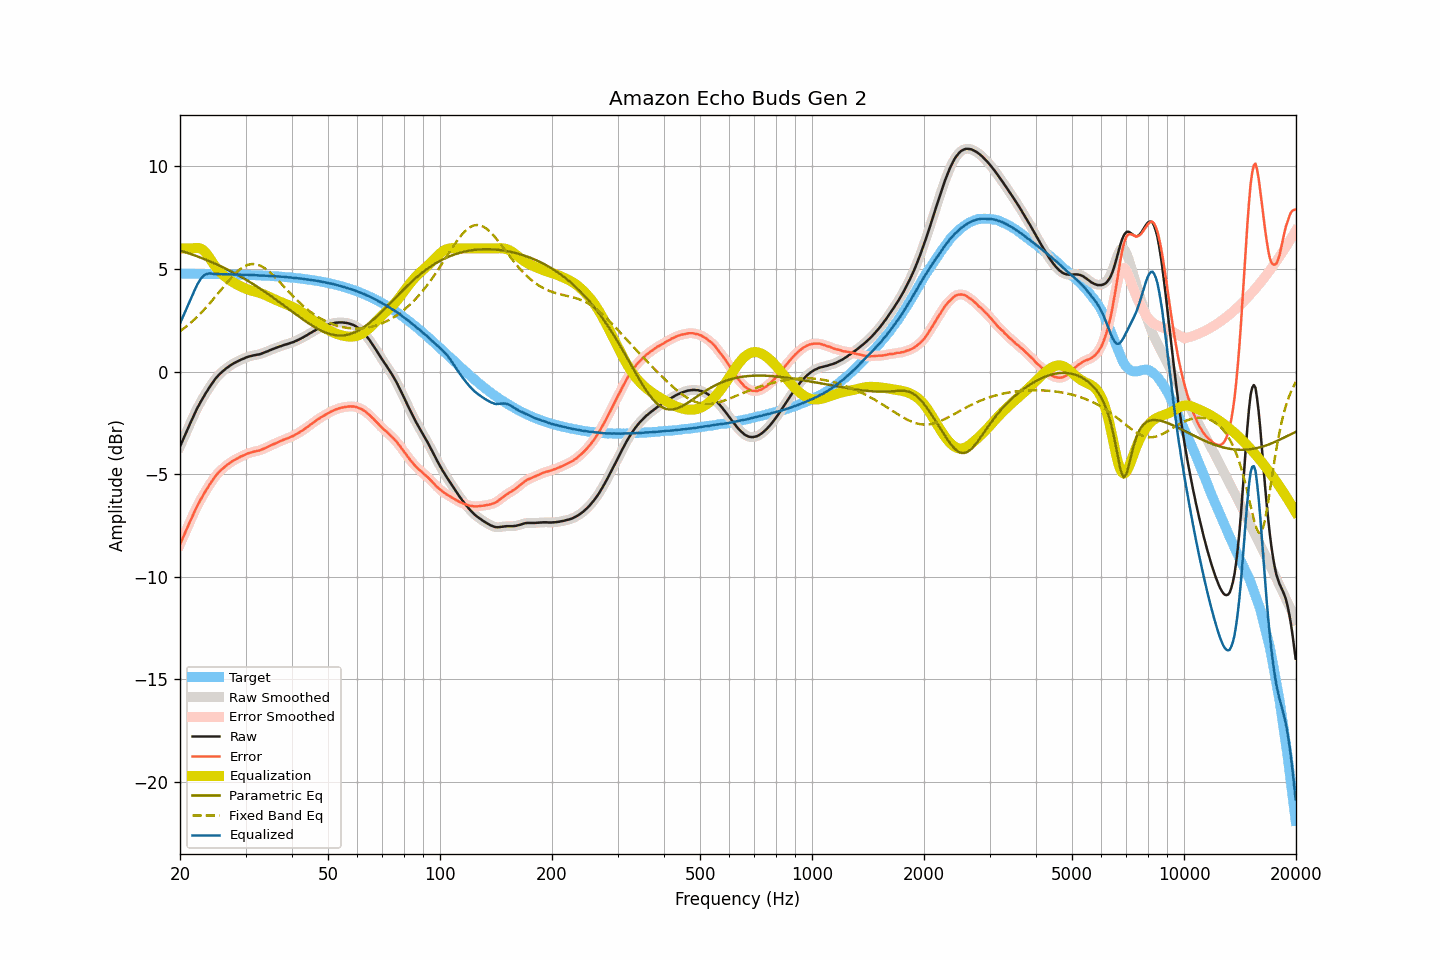

Source data for this figure (header and first rows):
frequency, raw, smoothed, error, error_smoothed, equalization, parametric_eq, fixed_band_eq, equalized_raw, equalized_smoothed, target
20.00, -3.66, -3.66, -8.43, -8.42, 6.00, 5.90, 1.96, 2.34, 2.34, 4.77
20.20, -3.48, -3.48, -8.24, -8.24, 6.00, 5.87, 2.02, 2.52, 2.52, 4.77
20.40, -3.30, -3.30, -8.06, -8.07, 6.00, 5.85, 2.08, 2.70, 2.70, 4.77
20.61, -3.12, -3.12, -7.89, -7.89, 6.00, 5.82, 2.14, 2.88, 2.88, 4.77
20.81, -2.95, -2.94, -7.71, -7.71, 6.00, 5.80, 2.20, 3.05, 3.06, 4.77
21.02, -2.77, -2.77, -7.53, -7.53, 6.00, 5.77, 2.27, 3.23, 3.23, 4.76
21.23, -2.59, -2.59, -7.35, -7.35, 6.00, 5.74, 2.33, 3.41, 3.41, 4.76
21.44, -2.42, -2.41, -7.18, -7.18, 6.00, 5.72, 2.40, 3.58, 3.59, 4.76
21.66, -2.24, -2.24, -7.00, -7.00, 6.00, 5.69, 2.47, 3.76, 3.76, 4.76
21.87, -2.07, -2.07, -6.83, -6.83, 6.01, 5.66, 2.54, 3.95, 3.95, 4.76
22.09, -1.91, -1.91, -6.67, -6.67, 6.02, 5.63, 2.62, 4.12, 4.12, 4.76
22.31, -1.75, -1.75, -6.51, -6.51, 6.02, 5.60, 2.69, 4.28, 4.27, 4.76
22.54, -1.61, -1.60, -6.37, -6.36, 6.01, 5.57, 2.77, 4.40, 4.41, 4.76
22.76, -1.46, -1.46, -6.21, -6.22, 5.99, 5.54, 2.85, 4.53, 4.52, 4.76
22.99, -1.33, -1.32, -6.08, -6.08, 5.94, 5.51, 2.93, 4.61, 4.62, 4.76
23.22, -1.19, -1.19, -5.94, -5.95, 5.88, 5.48, 3.02, 4.69, 4.69, 4.76
23.45, -1.06, -1.06, -5.81, -5.82, 5.80, 5.45, 3.10, 4.74, 4.73, 4.75
23.69, -0.94, -0.93, -5.69, -5.69, 5.70, 5.42, 3.19, 4.76, 4.76, 4.75
23.92, -0.81, -0.81, -5.56, -5.56, 5.59, 5.39, 3.28, 4.78, 4.78, 4.75
24.16, -0.69, -0.69, -5.44, -5.44, 5.46, 5.35, 3.37, 4.78, 4.77, 4.75
24.40, -0.58, -0.57, -5.33, -5.32, 5.34, 5.32, 3.46, 4.77, 4.77, 4.75
24.65, -0.47, -0.47, -5.22, -5.21, 5.22, 5.29, 3.55, 4.75, 4.76, 4.75
24.89, -0.36, -0.36, -5.10, -5.11, 5.11, 5.25, 3.65, 4.76, 4.75, 4.75
25.14, -0.27, -0.26, -5.01, -5.01, 5.02, 5.22, 3.74, 4.75, 4.75, 4.75
25.39, -0.18, -0.18, -4.92, -4.92, 4.93, 5.18, 3.84, 4.75, 4.75, 4.74
25.65, -0.10, -0.10, -4.84, -4.84, 4.84, 5.14, 3.93, 4.75, 4.74, 4.74
25.91, -0.03, -0.03, -4.77, -4.77, 4.77, 5.11, 4.03, 4.74, 4.74, 4.74
26.16, 0.04, 0.04, -4.70, -4.70, 4.70, 5.07, 4.12, 4.74, 4.74, 4.74
26.43, 0.11, 0.11, -4.63, -4.63, 4.63, 5.03, 4.22, 4.74, 4.74, 4.74
26.69, 0.17, 0.17, -4.56, -4.57, 4.57, 4.99, 4.31, 4.74, 4.74, 4.74
26.96, 0.22, 0.23, -4.51, -4.51, 4.51, 4.95, 4.40, 4.73, 4.73, 4.74
27.23, 0.28, 0.28, -4.45, -4.45, 4.45, 4.91, 4.49, 4.73, 4.73, 4.73
27.50, 0.33, 0.33, -4.40, -4.40, 4.40, 4.87, 4.58, 4.73, 4.73, 4.73
27.77, 0.38, 0.38, -4.35, -4.35, 4.35, 4.83, 4.66, 4.73, 4.73, 4.73
28.05, 0.42, 0.42, -4.31, -4.30, 4.30, 4.79, 4.75, 4.73, 4.73, 4.73
28.33, 0.46, 0.46, -4.26, -4.26, 4.26, 4.75, 4.82, 4.72, 4.72, 4.73
28.62, 0.50, 0.50, -4.22, -4.22, 4.22, 4.70, 4.89, 4.72, 4.72, 4.72
28.90, 0.54, 0.54, -4.18, -4.18, 4.18, 4.66, 4.96, 4.72, 4.72, 4.72
29.19, 0.58, 0.58, -4.14, -4.14, 4.14, 4.61, 5.02, 4.72, 4.72, 4.72
29.48, 0.61, 0.61, -4.10, -4.10, 4.10, 4.57, 5.07, 4.71, 4.71, 4.72
29.78, 0.64, 0.65, -4.07, -4.07, 4.07, 4.52, 5.12, 4.71, 4.71, 4.71
30.08, 0.68, 0.68, -4.03, -4.03, 4.03, 4.48, 5.16, 4.72, 4.71, 4.71
30.38, 0.71, 0.71, -4.00, -4.00, 4.00, 4.43, 5.19, 4.72, 4.71, 4.71
30.68, 0.73, 0.73, -3.97, -3.97, 3.98, 4.38, 5.21, 4.71, 4.71, 4.71
30.99, 0.75, 0.75, -3.95, -3.95, 3.95, 4.33, 5.23, 4.70, 4.71, 4.70
31.30, 0.77, 0.77, -3.93, -3.93, 3.93, 4.29, 5.24, 4.70, 4.70, 4.70
31.61, 0.79, 0.79, -3.90, -3.91, 3.91, 4.24, 5.24, 4.70, 4.70, 4.70
31.93, 0.80, 0.81, -3.89, -3.89, 3.89, 4.19, 5.23, 4.69, 4.69, 4.69
32.24, 0.82, 0.82, -3.87, -3.87, 3.87, 4.14, 5.21, 4.69, 4.69, 4.69
32.57, 0.83, 0.83, -3.85, -3.85, 3.85, 4.08, 5.19, 4.68, 4.68, 4.69
32.89, 0.85, 0.86, -3.83, -3.83, 3.82, 4.03, 5.16, 4.67, 4.68, 4.68
33.22, 0.88, 0.88, -3.80, -3.80, 3.79, 3.98, 5.12, 4.68, 4.67, 4.68
33.55, 0.91, 0.91, -3.76, -3.76, 3.76, 3.93, 5.07, 4.68, 4.67, 4.68
33.89, 0.94, 0.94, -3.73, -3.73, 3.73, 3.87, 5.02, 4.67, 4.67, 4.67
34.23, 0.97, 0.97, -3.69, -3.69, 3.69, 3.82, 4.96, 4.67, 4.67, 4.67
34.57, 1.00, 1.01, -3.66, -3.66, 3.66, 3.76, 4.90, 4.66, 4.66, 4.66
34.92, 1.04, 1.04, -3.62, -3.62, 3.62, 3.71, 4.83, 4.66, 4.66, 4.66
35.27, 1.07, 1.07, -3.58, -3.58, 3.58, 3.65, 4.76, 4.66, 4.65, 4.65
35.62, 1.10, 1.10, -3.55, -3.55, 3.55, 3.60, 4.69, 4.65, 4.65, 4.65
35.97, 1.13, 1.13, -3.51, -3.51, 3.51, 3.54, 4.61, 4.64, 4.64, 4.64
... 635 more rows
